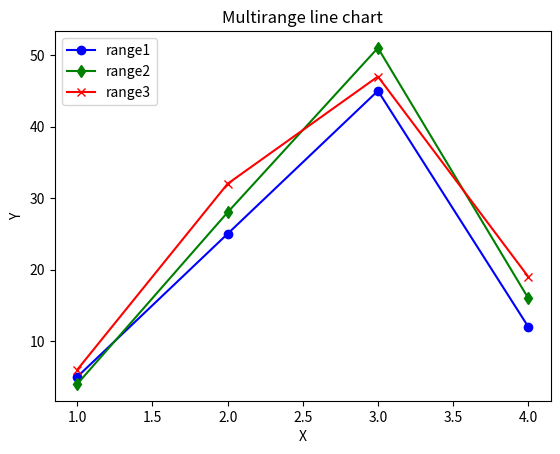

Generate this figure with matplotlib:
import matplotlib.pyplot as plot
import numpy as np 
val=[[5.,25.,45.,12.],[4., 28., 51.,16.],[6.,32.,47.,19.]]
x=np.arange(1,5)
plot.plot(x,val[0],color="b",label="range1",marker="o")
plot.plot(x,val[1],color="g",label="range2",marker="d")
plot.plot(x,val[2],color="r",label="range3",marker="x")
plot.legend(loc="upper left")
plot.title("Multirange line chart")
plot.xlabel("X")
plot.ylabel("Y")
plot.show()
